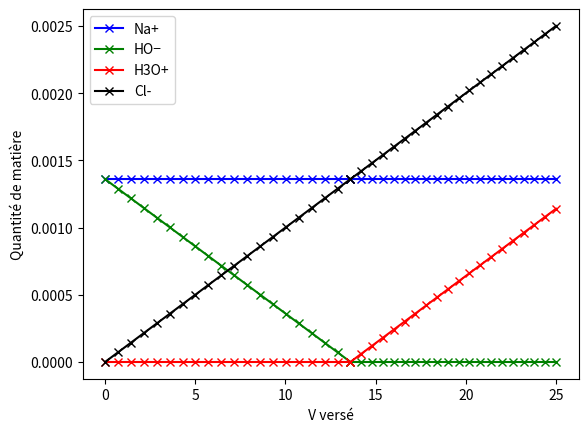

Write Python code to recreate this figure.
import matplotlib.pyplot as plt
import numpy as np

# Définition des variables
C2 =0.1# concentration de l'acide chlorhydrique en mol/L
V1 =10 # volume de solution titrée en mL
VE = 13.6 # volume d'acide versé à l’équivalence en mL
C1 = C2* VE /V1 # calcule la concentration initiale en destop

# Avant l’équivalence
V2av = np.linspace(0, VE, 20) # crée 20 valeurs de V2 de 0 mL à VE
nNa_av = 0*V2av + C1*V1*1e-3 # calcule n(Na+) pour les 20 valeurs de V2
nOH_av = C1*V1*1e-3-C2*V2av*1e-3 # calcule n(HO−) pour les 20 valeurs de V2
n1_av = 0*V2av # calcule n(H3O+) pour les 20 valeurs de V2
nCl_av = C2*V2av*1e-3 # calcule n(Cl-) pour les 20 valeurs de V2

# Après l’équivalence
V2ap = np.linspace(VE, 25, 20) # crée 20 valeurs de volumes de VE à 25 mL
nNa_ap = 0*V2ap+C1*V1*1e-3 # calcule n(Na+)
nOH_ap = 0*V2ap # calcule n(HO−)
n1_ap = C2*V2ap*1e-3-C2*VE*1e-3 # calcule n(H3O+)
nCl_ap = C2*V2ap*1e-3 # calcule n(Cl-)

# Trace en bleu n(Na+) = f(V2) avant et après l’équivalence
plt.plot(V2av, nNa_av, color = "blue", marker="x",label = "Na+")
plt.plot(V2ap, nNa_ap, color = "blue",marker="x")

# Trace en vert n(OH−) = f(V2) avant et après l’équivalence
plt.plot(V2av, nOH_av, color = "green",marker="x", label = "HO−")
plt.plot(V2ap, nOH_ap , color = "green",marker="x")

# Trace en rouge n(H3O+) = f(V2) avant et après l’équivalence
plt.plot(V2av, n1_av, color = "red",marker="x", label = "H3O+")
plt.plot(V2ap, n1_ap, color = "red",marker="x")

# Trace en noir n(Cl-) = f(V2) avant et après l’équivalence
plt.plot(V2av, nCl_av, color = "black",marker="x", label = "Cl-")
plt.plot(V2ap, nCl_ap, color = "black",marker="x")


plt.xlabel(" V versé ")
plt.ylabel(" Quantité de matière ")
plt.legend() # affiche la légende de chaque courbe
plt.rcParams['figure.figsize'] = [10, 10]# taille de l'affichage du graphique
plt.show() # affiche le graphique





